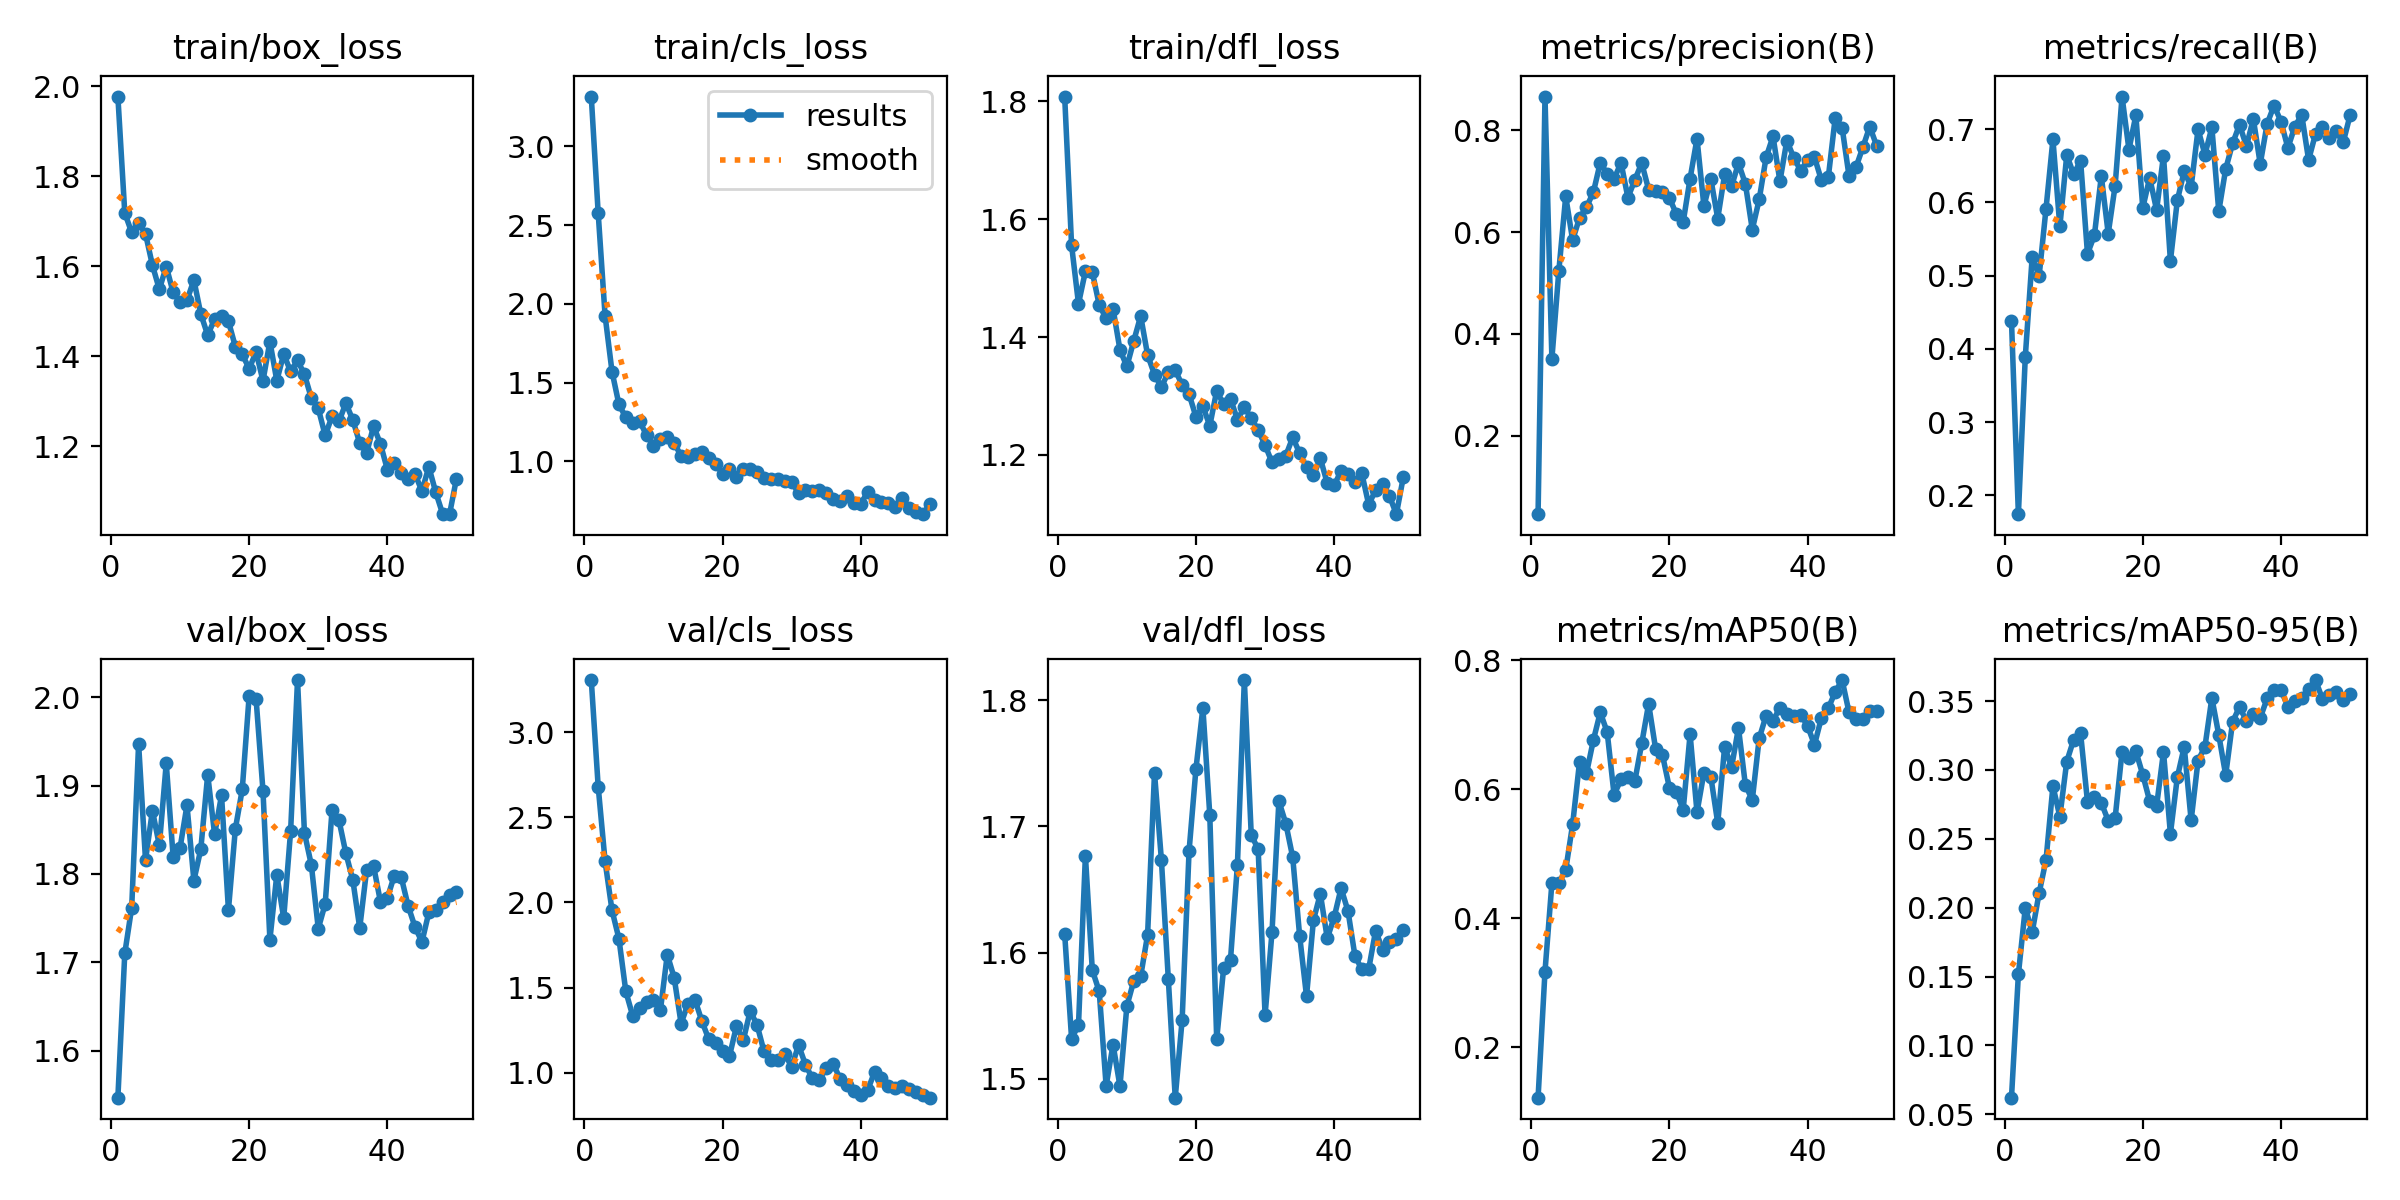

Data behind this chart, as committed beside it:
epoch, train/box_loss, train/cls_loss, train/dfl_loss, metrics/precision(B), metrics/recall(B), metrics/mAP50(B), metrics/mAP50-95(B), val/box_loss, val/cls_loss, val/dfl_loss, lr/pg0, lr/pg1, lr/pg2
1, 1.978, 3.317, 1.808, 0.04582, 0.4384, 0.1216, 0.06207, 1.547, 3.305, 1.615, 0.00015, 0.00015, 0.00015
2, 1.719, 2.576, 1.556, 0.8661, 0.1743, 0.317, 0.1516, 1.71, 2.68, 1.532, 0.0003105, 0.0003105, 0.0003105
3, 1.675, 1.925, 1.457, 0.351, 0.3891, 0.4541, 0.2, 1.762, 2.241, 1.543, 0.0004643, 0.0004643, 0.0004643
4, 1.696, 1.571, 1.512, 0.523, 0.5255, 0.4543, 0.1823, 1.947, 1.954, 1.677, 0.0006115, 0.0006115, 0.0006115
5, 1.672, 1.363, 1.51, 0.6701, 0.4993, 0.4747, 0.2106, 1.816, 1.788, 1.586, 0.0007521, 0.0007521, 0.0007521
6, 1.603, 1.279, 1.454, 0.5842, 0.5915, 0.5453, 0.2346, 1.872, 1.477, 1.569, 0.0008862, 0.0008862, 0.0008862
7, 1.549, 1.241, 1.432, 0.6277, 0.6858, 0.6419, 0.2883, 1.832, 1.333, 1.494, 0.001014, 0.001014, 0.001014
8, 1.6, 1.254, 1.448, 0.6488, 0.567, 0.6243, 0.2661, 1.925, 1.383, 1.527, 0.001134, 0.001134, 0.001134
9, 1.542, 1.167, 1.379, 0.6779, 0.6645, 0.6758, 0.3061, 1.819, 1.415, 1.494, 0.001249, 0.001249, 0.001249
10, 1.521, 1.099, 1.35, 0.7363, 0.6383, 0.7189, 0.3219, 1.829, 1.426, 1.558, 0.001356, 0.001356, 0.001356
11, 1.524, 1.14, 1.394, 0.7139, 0.6569, 0.6884, 0.3267, 1.878, 1.366, 1.578, 0.001337, 0.001337, 0.001337
12, 1.57, 1.152, 1.436, 0.7042, 0.5297, 0.5912, 0.2768, 1.793, 1.694, 1.581, 0.001337, 0.001337, 0.001337
13, 1.494, 1.12, 1.37, 0.7362, 0.555, 0.615, 0.2806, 1.828, 1.557, 1.614, 0.001304, 0.001304, 0.001304
14, 1.447, 1.032, 1.337, 0.6676, 0.6358, 0.6192, 0.2762, 1.912, 1.289, 1.742, 0.001271, 0.001271, 0.001271
15, 1.483, 1.026, 1.315, 0.7023, 0.5574, 0.6122, 0.2631, 1.845, 1.406, 1.673, 0.001238, 0.001238, 0.001238
16, 1.49, 1.047, 1.341, 0.7357, 0.6226, 0.6707, 0.265, 1.889, 1.429, 1.579, 0.001205, 0.001205, 0.001205
17, 1.478, 1.058, 1.344, 0.6832, 0.7444, 0.7321, 0.3134, 1.759, 1.304, 1.485, 0.001172, 0.001172, 0.001172
18, 1.421, 1.021, 1.319, 0.6808, 0.6721, 0.6629, 0.3083, 1.851, 1.197, 1.547, 0.001139, 0.001139, 0.001139
19, 1.405, 0.9852, 1.303, 0.6787, 0.7188, 0.6529, 0.3136, 1.896, 1.177, 1.68, 0.001106, 0.001106, 0.001106
20, 1.372, 0.921, 1.265, 0.6672, 0.5923, 0.6024, 0.2965, 2.002, 1.13, 1.746, 0.001073, 0.001073, 0.001073
21, 1.41, 0.9494, 1.283, 0.6356, 0.6336, 0.5962, 0.2774, 1.998, 1.098, 1.794, 0.00104, 0.00104, 0.00104
22, 1.346, 0.8986, 1.249, 0.6197, 0.5896, 0.5678, 0.2738, 1.894, 1.272, 1.709, 0.001007, 0.001007, 0.001007
23, 1.433, 0.9502, 1.309, 0.7051, 0.6638, 0.685, 0.3131, 1.726, 1.191, 1.531, 0.0009739, 0.0009739, 0.0009739
24, 1.346, 0.9505, 1.286, 0.7833, 0.52, 0.564, 0.2536, 1.799, 1.363, 1.587, 0.0009409, 0.0009409, 0.0009409
25, 1.405, 0.9335, 1.295, 0.6509, 0.6026, 0.6254, 0.2947, 1.75, 1.28, 1.595, 0.0009078, 0.0009078, 0.0009078
26, 1.366, 0.8929, 1.26, 0.7043, 0.6428, 0.6192, 0.3168, 1.849, 1.125, 1.67, 0.0008748, 0.0008748, 0.0008748
27, 1.391, 0.8858, 1.281, 0.6266, 0.6211, 0.5473, 0.2634, 2.019, 1.076, 1.816, 0.0008418, 0.0008418, 0.0008418
28, 1.36, 0.8863, 1.262, 0.7132, 0.6995, 0.6658, 0.3068, 1.847, 1.074, 1.693, 0.0008088, 0.0008088, 0.0008088
29, 1.307, 0.8733, 1.242, 0.6896, 0.6652, 0.6338, 0.3169, 1.81, 1.11, 1.682, 0.0007758, 0.0007758, 0.0007758
30, 1.284, 0.8679, 1.217, 0.7353, 0.7024, 0.6948, 0.3523, 1.738, 1.035, 1.55, 0.0007428, 0.0007428, 0.0007428
31, 1.224, 0.8004, 1.187, 0.6946, 0.5877, 0.6064, 0.3254, 1.766, 1.163, 1.616, 0.0007098, 0.0007098, 0.0007098
32, 1.267, 0.8155, 1.194, 0.6049, 0.6455, 0.5831, 0.2962, 1.873, 1.047, 1.72, 0.0006768, 0.0006768, 0.0006768
33, 1.256, 0.8123, 1.199, 0.6641, 0.6804, 0.6788, 0.335, 1.861, 0.9666, 1.702, 0.0006438, 0.0006438, 0.0006438
34, 1.296, 0.8182, 1.23, 0.7468, 0.7059, 0.7139, 0.3458, 1.823, 0.9584, 1.675, 0.0006108, 0.0006108, 0.0006108
35, 1.258, 0.797, 1.203, 0.788, 0.6767, 0.7059, 0.3355, 1.793, 1.03, 1.613, 0.0005778, 0.0005778, 0.0005778
36, 1.207, 0.7608, 1.179, 0.6996, 0.714, 0.7264, 0.3404, 1.739, 1.053, 1.565, 0.0005448, 0.0005448, 0.0005448
37, 1.185, 0.748, 1.165, 0.7796, 0.6523, 0.7158, 0.3378, 1.805, 0.9664, 1.626, 0.0005118, 0.0005118, 0.0005118
38, 1.245, 0.78, 1.194, 0.7461, 0.7072, 0.7132, 0.3519, 1.809, 0.9296, 1.647, 0.0004788, 0.0004788, 0.0004788
39, 1.205, 0.7354, 1.152, 0.7207, 0.7322, 0.7155, 0.3581, 1.768, 0.8937, 1.611, 0.0004458, 0.0004458, 0.0004458
40, 1.148, 0.7307, 1.148, 0.7411, 0.7103, 0.6981, 0.358, 1.773, 0.8704, 1.628, 0.0004127, 0.0004127, 0.0004127
41, 1.162, 0.8065, 1.173, 0.747, 0.6743, 0.6686, 0.346, 1.798, 0.8977, 1.651, 0.0003797, 0.0003797, 0.0003797
42, 1.14, 0.7541, 1.167, 0.7018, 0.7031, 0.7102, 0.3503, 1.797, 1.005, 1.633, 0.0003467, 0.0003467, 0.0003467
43, 1.127, 0.7402, 1.154, 0.7074, 0.7197, 0.7252, 0.3523, 1.764, 0.972, 1.598, 0.0003137, 0.0003137, 0.0003137
44, 1.139, 0.7354, 1.169, 0.8242, 0.6579, 0.7506, 0.3589, 1.74, 0.9234, 1.587, 0.0002807, 0.0002807, 0.0002807
45, 1.1, 0.7112, 1.116, 0.805, 0.6935, 0.769, 0.3653, 1.723, 0.9111, 1.587, 0.0002477, 0.0002477, 0.0002477
46, 1.154, 0.7686, 1.14, 0.71, 0.7033, 0.719, 0.3515, 1.756, 0.9214, 1.617, 0.0002147, 0.0002147, 0.0002147
47, 1.098, 0.7068, 1.151, 0.727, 0.6879, 0.7086, 0.3546, 1.759, 0.9064, 1.602, 0.0001817, 0.0001817, 0.0001817
48, 1.05, 0.6808, 1.13, 0.7664, 0.6971, 0.709, 0.3563, 1.769, 0.8851, 1.608, 0.0001487, 0.0001487, 0.0001487
49, 1.049, 0.665, 1.099, 0.8071, 0.6817, 0.7216, 0.3511, 1.776, 0.8675, 1.611, 0.0001157, 0.0001157, 0.0001157
50, 1.128, 0.7282, 1.162, 0.7693, 0.7188, 0.7216, 0.355, 1.78, 0.8538, 1.618, 8.2683e-05, 8.2683e-05, 8.2683e-05
